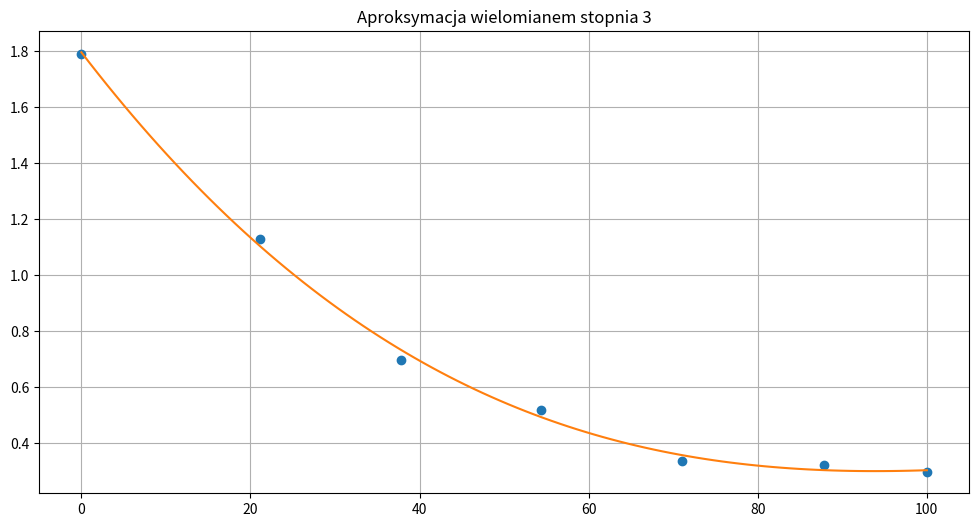

Python code for this plot:
# Aproksymacja wielomianem stopnia 3

import numpy as np
import matplotlib.pyplot as plt


def cubicfit(xs, ys):

    A = [
            [np.mean(xs ** 6), np.mean(xs ** 5), np.mean(xs ** 4), np.mean(xs ** 3)],
            [np.mean(xs ** 5), np.mean(xs ** 4), np.mean(xs ** 3), np.mean(xs ** 2)],
            [np.mean(xs ** 4), np.mean(xs ** 3), np.mean(xs ** 2), np.mean(xs)],
            [np.mean(xs ** 3), np.mean(xs ** 2), np.mean(xs),      1]
        ]
    

    b = [np.mean(xs ** 3 * ys), np.mean(xs ** 2 * ys), np.mean(xs * ys), np.mean(ys)]

    coeffs = np.linalg.solve(A, b)


    return coeffs


xs = np.array([0, 21.1, 37.8, 54.4, 71.1, 87.8, 100])
ys = np.array([1.79, 1.13, 0.696, 0.519, 0.338, 0.321, 0.296])

coeffs = cubicfit(xs, ys)

xrange = np.linspace(0, 100, 100)

ts = [10, 30, 60, 90]

for t in ts:
    print(f"Kinematyczna lepkośc wody dla temperatury T={t}: {coeffs[0] * t ** 3 + coeffs[1] * t ** 2 + coeffs[2] * t + coeffs[3]}")

plt.plot(xs, ys, 'o')
plt.plot(xrange, coeffs[0] * xrange ** 3 + coeffs[1] * xrange ** 2 + coeffs[2] * xrange + coeffs[3])
plt.title('Aproksymacja wielomianem stopnia 3')
plt.gcf().set_size_inches(12, 6)
plt.grid()
plt.show()
